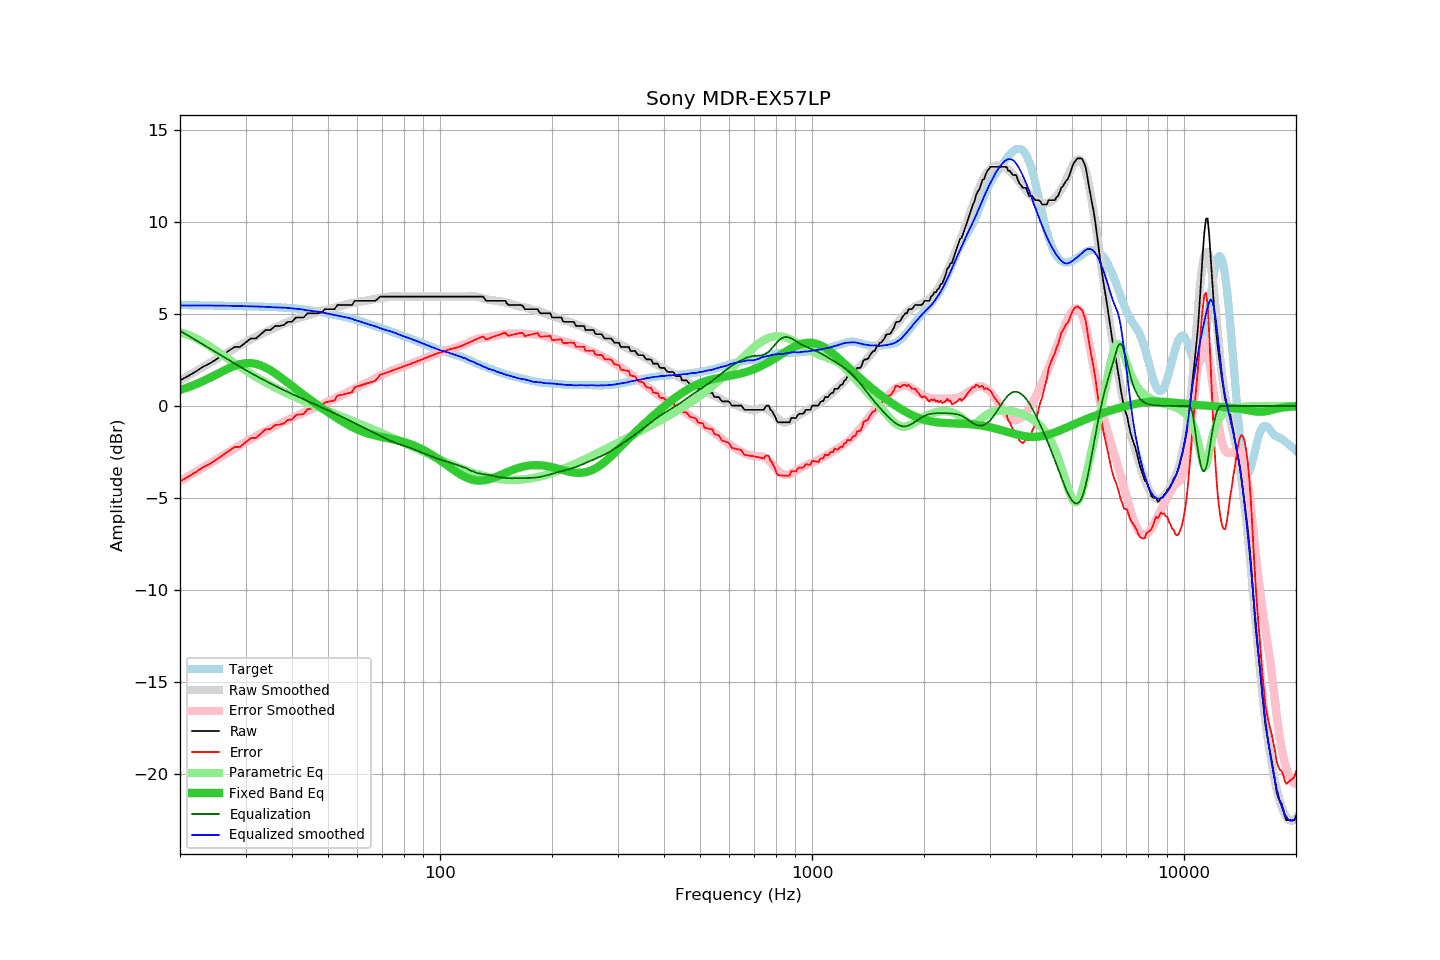

Source data for this figure (header and first rows):
frequency, raw, error, smoothed, error_smoothed, equalization, parametric_eq, equalized_raw, equalized_smoothed, target
20, 1.39, -4.10, 1.38, -4.09, 4.09, 0.87, 5.48, 5.47, 5.49
21, 1.62, -3.86, 1.63, -3.84, 3.84, 1.01, 5.46, 5.47, 5.48
22, 1.86, -3.61, 1.87, -3.60, 3.60, 1.17, 5.46, 5.47, 5.48
23, 2.12, -3.35, 2.11, -3.36, 3.36, 1.34, 5.48, 5.47, 5.47
24, 2.30, -3.16, 2.33, -3.13, 3.13, 1.52, 5.44, 5.47, 5.47
25, 2.53, -2.93, 2.55, -2.92, 2.92, 1.70, 5.45, 5.46, 5.46
26, 2.76, -2.69, 2.75, -2.71, 2.71, 1.88, 5.47, 5.46, 5.45
27, 2.99, -2.45, 2.94, -2.51, 2.51, 2.04, 5.50, 5.45, 5.45
28, 3.20, -2.24, 3.13, -2.32, 2.32, 2.18, 5.52, 5.45, 5.44
29, 3.21, -2.22, 3.31, -2.13, 2.13, 2.27, 5.34, 5.44, 5.43
30, 3.44, -1.98, 3.47, -1.96, 1.96, 2.33, 5.40, 5.43, 5.43
31, 3.67, -1.75, 3.62, -1.79, 1.79, 2.33, 5.47, 5.42, 5.42
32, 3.67, -1.74, 3.77, -1.64, 1.64, 2.29, 5.32, 5.41, 5.41
33, 3.90, -1.50, 3.91, -1.50, 1.50, 2.21, 5.40, 5.41, 5.41
34, 4.13, -1.27, 4.03, -1.36, 1.36, 2.09, 5.49, 5.39, 5.40
35, 4.13, -1.26, 4.15, -1.23, 1.23, 1.94, 5.36, 5.38, 5.39
36, 4.34, -1.04, 4.26, -1.10, 1.10, 1.78, 5.44, 5.37, 5.38
37, 4.35, -1.02, 4.38, -0.98, 0.98, 1.61, 5.33, 5.36, 5.37
38, 4.40, -0.95, 4.48, -0.87, 0.87, 1.44, 5.27, 5.35, 5.36
39, 4.58, -0.76, 4.58, -0.76, 0.76, 1.26, 5.34, 5.33, 5.34
40, 4.58, -0.74, 4.66, -0.65, 0.65, 1.09, 5.24, 5.31, 5.32
41, 4.81, -0.49, 4.74, -0.55, 0.55, 0.92, 5.37, 5.29, 5.30
42, 4.81, -0.46, 4.82, -0.46, 0.46, 0.76, 5.27, 5.27, 5.28
43, 4.81, -0.44, 4.87, -0.37, 0.37, 0.61, 5.18, 5.23, 5.25
44, 5.04, -0.18, 4.93, -0.27, 0.27, 0.46, 5.32, 5.20, 5.22
45, 5.04, -0.15, 4.99, -0.19, 0.19, 0.31, 5.23, 5.18, 5.19
46, 5.04, -0.12, 5.05, -0.10, 0.10, 0.17, 5.14, 5.15, 5.16
47, 5.04, -0.09, 5.12, -0.02, 0.02, 0.04, 5.06, 5.13, 5.13
48, 5.08, -0.02, 5.17, 0.07, -0.07, -0.09, 5.02, 5.11, 5.10
49, 5.26, 0.20, 5.21, 0.15, -0.15, -0.22, 5.11, 5.06, 5.07
50, 5.26, 0.23, 5.25, 0.23, -0.23, -0.34, 5.03, 5.02, 5.03
51, 5.26, 0.26, 5.29, 0.31, -0.31, -0.46, 4.95, 4.98, 5.00
52, 5.26, 0.30, 5.34, 0.39, -0.39, -0.57, 4.87, 4.95, 4.97
53, 5.49, 0.56, 5.39, 0.47, -0.47, -0.68, 5.02, 4.92, 4.93
54, 5.49, 0.60, 5.43, 0.55, -0.55, -0.78, 4.94, 4.88, 4.90
55, 5.49, 0.63, 5.48, 0.63, -0.63, -0.88, 4.86, 4.85, 4.86
56, 5.49, 0.67, 5.53, 0.71, -0.71, -0.97, 4.78, 4.82, 4.82
57, 5.49, 0.71, 5.57, 0.79, -0.79, -1.06, 4.71, 4.79, 4.78
58, 5.49, 0.75, 5.60, 0.86, -0.86, -1.14, 4.63, 4.74, 4.74
59, 5.72, 1.02, 5.62, 0.94, -0.94, -1.21, 4.79, 4.68, 4.70
60, 5.72, 1.06, 5.64, 1.01, -1.01, -1.28, 4.72, 4.64, 4.66
61, 5.72, 1.11, 5.67, 1.08, -1.08, -1.34, 4.65, 4.59, 4.61
62, 5.72, 1.15, 5.70, 1.15, -1.15, -1.40, 4.58, 4.55, 4.57
63, 5.72, 1.20, 5.71, 1.22, -1.22, -1.45, 4.50, 4.50, 4.52
64, 5.72, 1.25, 5.75, 1.29, -1.29, -1.50, 4.43, 4.46, 4.48
65, 5.72, 1.29, 5.78, 1.36, -1.36, -1.54, 4.36, 4.42, 4.43
66, 5.72, 1.34, 5.81, 1.43, -1.43, -1.57, 4.29, 4.38, 4.39
67, 5.72, 1.38, 5.83, 1.50, -1.50, -1.61, 4.23, 4.33, 4.34
68, 5.82, 1.52, 5.85, 1.56, -1.56, -1.64, 4.26, 4.28, 4.30
69, 5.95, 1.70, 5.86, 1.63, -1.63, -1.67, 4.32, 4.23, 4.26
70, 5.95, 1.74, 5.88, 1.69, -1.69, -1.69, 4.26, 4.19, 4.21
71, 5.95, 1.78, 5.91, 1.75, -1.75, -1.72, 4.20, 4.16, 4.17
72, 5.95, 1.82, 5.93, 1.81, -1.81, -1.75, 4.14, 4.12, 4.13
73, 5.95, 1.87, 5.94, 1.87, -1.87, -1.77, 4.09, 4.08, 4.09
74, 5.95, 1.91, 5.96, 1.92, -1.92, -1.79, 4.04, 4.04, 4.04
75, 5.95, 1.95, 5.97, 1.96, -1.96, -1.82, 3.99, 4.00, 4.00
76, 5.95, 1.99, 5.97, 2.01, -2.01, -1.85, 3.94, 3.96, 3.96
77, 5.95, 2.03, 5.97, 2.05, -2.05, -1.87, 3.90, 3.92, 3.92
78, 5.95, 2.08, 5.96, 2.09, -2.09, -1.90, 3.86, 3.87, 3.88
79, 5.95, 2.12, 5.95, 2.13, -2.13, -1.93, 3.83, 3.83, 3.84
... 553 more rows
